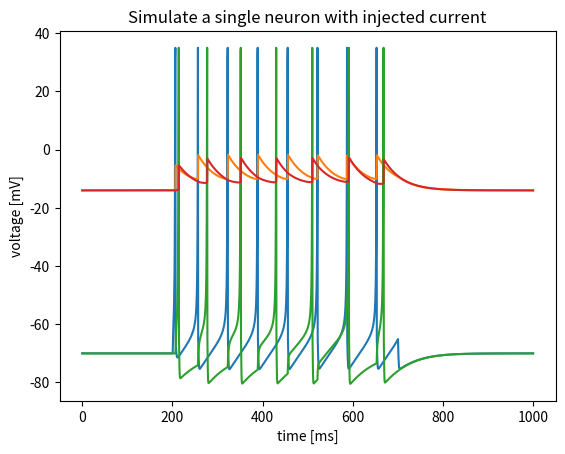
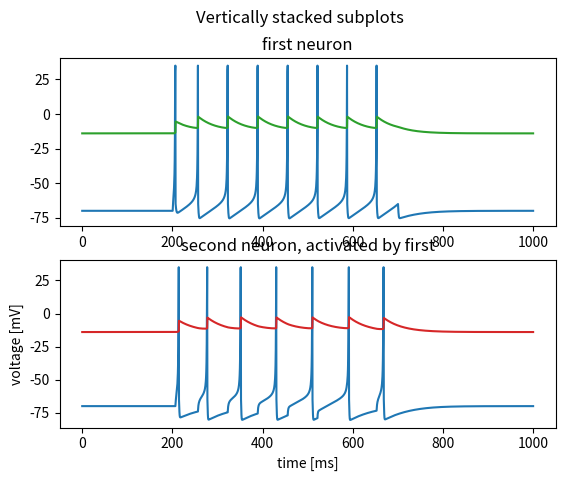

Reproduce these figures in Python, in order.
import matplotlib.pyplot as plt
import numpy as np

n = 2000
timeDelta = 0.5  # 5ms
a = 0.02
b = 0.2
d = 8
c = -65
v = np.zeros((n, 1))
u = np.zeros((n, 1))
v[:, 0] = -70
u[:, 0] = -14

#secondneuron
vv = np.zeros((n, 1))
uu = np.zeros((n, 1))
vv[:, 0] = -70
uu[:, 0] = -14

Iapp = 7  # pA
Iappp = 0
T = 2000
for t in range(T - 1):
    if t * timeDelta > 200 and t * timeDelta < 700:
        Iapp = 7
    else:
        Iapp = 0


    if v[t] < 35:
        dv = (0.04 * v[t] + 5) * v[t] - u[t] + 140
        v[t+1] = v[t] + timeDelta * (dv + Iapp)
        u[t+1] = u[t] + timeDelta * a * (b * v[t] - u[t])

    else:
        v[t] = 35
        v[t+1] = c
        u[t+1] = u[t] + d
        Iappp = abs((v[t] - vv[t]) / 20)



    if vv[t] < 35:
        dv = (0.04 * vv[t] + 5) * vv[t] - uu[t] + 140
        vv[t+1] = vv[t] + timeDelta * (dv + Iappp)
        uu[t+1] = uu[t] + timeDelta * a * (b * vv[t] - uu[t])
    else:
        vv[t] = 35
        vv[t+1] = c
        uu[t+1] = uu[t] + d
        Iappp = 0
    # plt.plot(t+1, u[t+1])

# print(v)
plt.plot(np.arange(0, timeDelta * T, timeDelta), v, np.arange(0, timeDelta * T, timeDelta), u)
plt.plot(np.arange(0, timeDelta * T, timeDelta), vv, np.arange(0, timeDelta * T, timeDelta), uu)
plt.title('Simulate a single neuron with injected current')
plt.xlabel('time [ms]')
plt.ylabel('voltage [mV]')
plt.show()

fig, axs = plt.subplots(2)
fig.suptitle('Vertically stacked subplots')
axs[0].plot(np.arange(0, timeDelta * T, timeDelta), v, np.arange(0, timeDelta * T, timeDelta), u, 'tab:green')
axs[0].set_title("first neuron")
axs[1].plot(np.arange(0, timeDelta * T, timeDelta), vv, np.arange(0, timeDelta * T, timeDelta), uu, 'tab:red')
axs[1].set_title("second neuron, activated by first")
plt.xlabel('time [ms]')
plt.ylabel('voltage [mV]')
plt.show()
# plt.plot(np.arange(0, timeDelta * T, timeDelta), vv, np.arange(0, timeDelta * T, timeDelta), uu)
# plt.title('Simulate a single neuron with injected current')
# plt.xlabel('time [ms]')
# plt.ylabel('voltage [mV]')
# plt.show()
